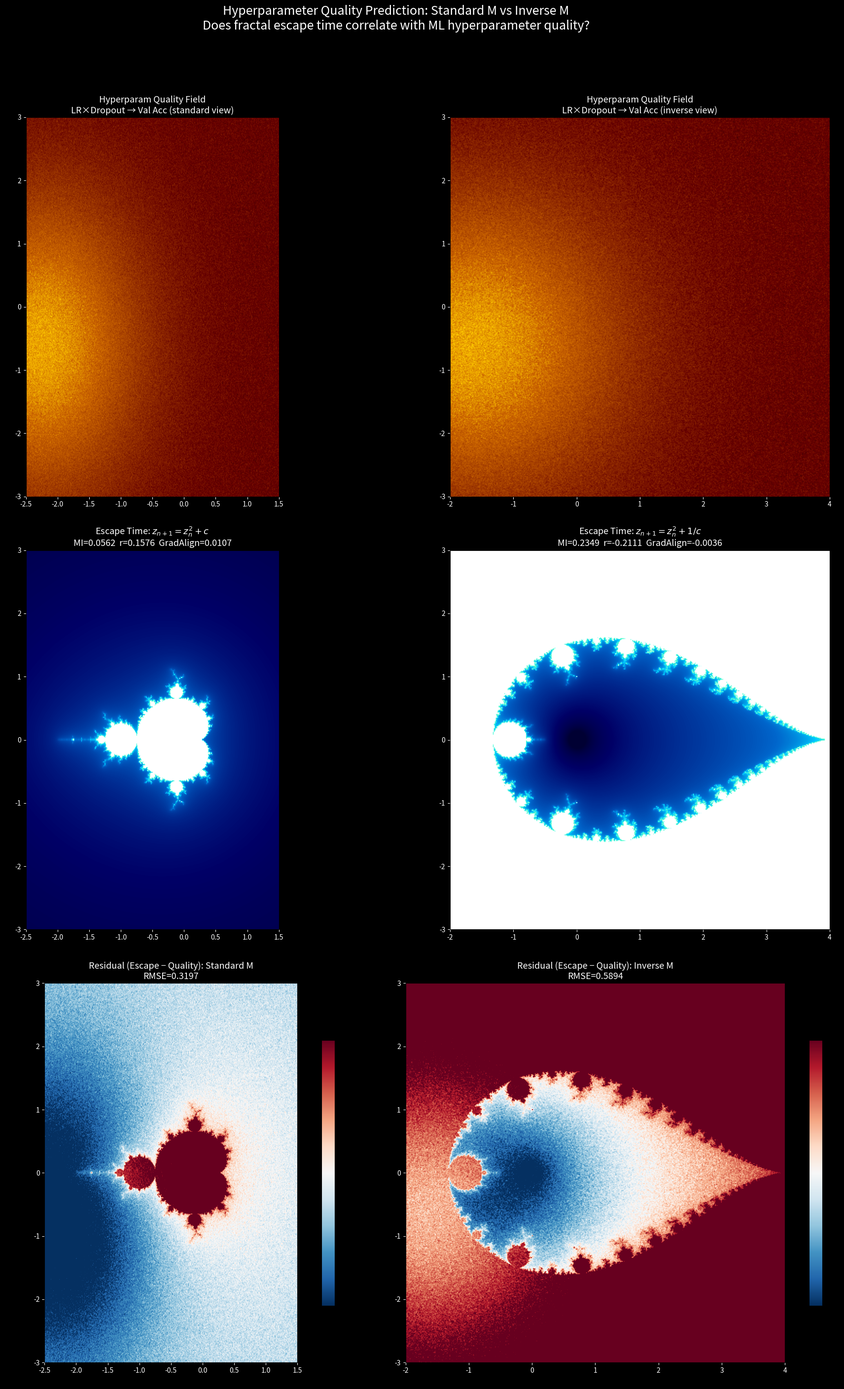

Reproduce this figure in Python. (Note: this script raises an exception after producing the figure.)
"""
超参数可视化对比实验 — 向量化快速版
标准 M vs 逆 M, 在两种不同 Re 轴视图下对比
"""
import numpy as np
import matplotlib
matplotlib.use('Agg')
import matplotlib.pyplot as plt
from matplotlib.colors import LinearSegmentedColormap
import time, json, warnings
warnings.filterwarnings('ignore')

print("=" * 70)
print("  标准 M vs 逆 M — 超参数可视化对比 (向量化)")
print("=" * 70)

# ============================================================
# 网格 (降为 400x400 保证速度)
# ============================================================
W = H = 400

# 标准 M: Re ∈ [-2.5, 1.5], Im ∈ [-3, 3]
re_s = np.linspace(-2.5, 1.5, W)
im_s = np.linspace(-3.0, 3.0, H)
C_s = re_s[None,:] + 1j*im_s[:,None]

# 逆 M: Re ∈ [-2.0, 4.0], Im ∈ [-3, 3]
re_i = np.linspace(-2.0, 4.0, W)
im_i = np.linspace(-3.0, 3.0, H)
C_i = re_i[None,:] + 1j*im_i[:,None]

print(f"网格: {W}x{H} = {W*H} 点")
print(f"标准 M: Re[-2.5,1.5] Im[-3,3]")
print(f"逆   M: Re[-2.0,4.0] Im[-3,3]")

# ============================================================
# 超参数 ↔ c 映射
# ============================================================
lr_lo, lr_hi = 1e-4, 0.1
do_lo, do_hi = 0.0, 0.5

def c_to_hparam(C, re_range, im_range):
    re = np.clip(np.real(C), re_range[0], re_range[1])
    im = np.clip(np.imag(C), im_range[0], im_range[1])
    lr = lr_lo + (re-re_range[0])/(re_range[1]-re_range[0])*(lr_hi-lr_lo)
    do = do_lo + (im-im_range[0])/(im_range[1]-im_range[0])*(do_hi-do_lo)
    return lr, do

# ============================================================
# 代理质量函数
# ============================================================
np.random.seed(42)

def quality(lr, dropout):
    """模拟验证集准确率: 甜区 + 发散边界"""
    lr_t = np.exp(-0.5*((lr-0.01)/0.03)**2)
    do_t = np.exp(-0.5*((dropout-0.2)/0.15)**2)
    div  = 1.0/(1.0+np.exp(15*(lr-0.05)))
    acc  = 0.5 + 0.4*lr_t*do_t*div
    acc += 0.02*np.random.randn(*acc.shape)
    return np.clip(acc, 0, 1)

lr_s, do_s = c_to_hparam(C_s, (-2.5,1.5), (-3,3))
Q_s = quality(lr_s, do_s)

lr_i, do_i = c_to_hparam(C_i, (-2,4), (-3,3))
Q_i = quality(lr_i, do_i)

print(f"质量场: std={Q_s.mean():.3f}±{Q_s.std():.3f} (标准) | {Q_i.mean():.3f}±{Q_i.std():.3f} (逆)")

# ============================================================
# 向量化逃逸时间计算 (一次性分配, 无 Python 循环开销)
# ============================================================
print("\n▶ 计算逃逸时间场...")

def escape_field(C, formula, MAX_ITER=300, BAILOUT=1e4):
    """完全向量化"""
    Z = np.zeros_like(C, dtype=np.complex128)
    ns = np.full(C.shape, MAX_ITER, dtype=np.float64)
    active = np.ones(C.shape, dtype=bool)
    
    if formula == 'inv':
        C_safe = np.where(np.abs(C)<1e-12, 1e-12+0j, C)
        P = 1.0 / C_safe
    else:
        P = C.copy()
    
    np.seterr(over='ignore', invalid='ignore')
    
    for n in range(MAX_ITER):
        Z = np.where(active, Z*Z + P, Z)
        absZ = np.abs(Z)
        esc = absZ > BAILOUT
        new_esc = esc & active
        if n < MAX_ITER-1:
            with np.errstate(invalid='ignore',divide='ignore'):
                sv = n + 1.0 - np.log(np.log(absZ[new_esc]+1e-300))/np.log(2.0)
            ns[new_esc] = sv
            active = active & ~esc
    
    ns[active] = MAX_ITER  # 有界
    return ns

t0 = time.time()
ns_s = escape_field(C_s, 'std')
print(f"  标准 M: {time.time()-t0:.1f}s, 逃逸率={100*np.mean(ns_s<300):.1f}%")

t0 = time.time()
ns_i = escape_field(C_i, 'inv')
print(f"  逆   M: {time.time()-t0:.1f}s, 逃逸率={100*np.mean(ns_i<300):.1f}%")

# 归一化
def norm01(ns):
    v = np.clip(ns, 0, 300)
    return np.log1p(v)/np.log1p(300)

E_s = norm01(ns_s)
E_i = norm01(ns_i)

b_s = (ns_s >= 300).astype(float)
b_i = (ns_i >= 300).astype(float)

# ============================================================
# 量化对比
# ============================================================
print("\n▶ 量化对比...")

from scipy.stats import pearsonr

# 只在逃逸点比较
ms = ns_s < 300
mi = ns_i < 300

# 互信息 (等宽分箱)
def mi_2d(x, y, bins=25):
    x = np.clip(x, 0, 1)
    y = np.clip(y, 0, 1)
    h, _, _ = np.histogram2d(x, y, bins=bins)
    h = h/h.sum()
    px = h.sum(axis=1)
    py = h.sum(axis=0)
    val = 0.0
    for r in range(bins):
        for c in range(bins):
            if h[r,c]>0:
                val += h[r,c]*np.log(h[r,c]/(px[r]*py[c]+1e-15))
    return val

# 归一化质量到场 [0,1]
Qn_s = (Q_s - Q_s.min())/(Q_s.max()-Q_s.min()+1e-10)
Qn_i = (Q_i - Q_i.min())/(Q_i.max()-Q_i.min()+1e-10)

mi_std = mi_2d(E_s[ms], Qn_s[ms])
mi_inv = mi_2d(E_i[mi], Qn_i[mi])
print(f"  互信息 E vs Q:")
print(f"    标准 M: {mi_std:.4f}")
print(f"    逆   M: {mi_inv:.4f}")
print(f"    比值:   {mi_inv/mi_std:.2f}x")

# 皮尔逊相关
r_s, _ = pearsonr(E_s[ms].ravel(), Qn_s[ms].ravel())
r_i, _ = pearsonr(E_i[mi].ravel(), Qn_i[mi].ravel())
print(f"\n  皮尔逊相关 E vs Q:")
print(f"    标准 M: r={r_s:.4f}")
print(f"    逆   M: r={r_i:.4f}")

# 梯度方向一致性
def grad_align(a, b):
    gya, gxa = np.gradient(a)
    gyb, gxb = np.gradient(b)
    dot = gxa*gxb + gya*gyb
    na = np.sqrt(gxa**2+gya**2)+1e-10
    nb = np.sqrt(gxb**2+gyb**2)+1e-10
    return float(np.mean(dot/(na*nb)))

ga_s = grad_align(E_s, Qn_s)
ga_i = grad_align(E_i, Qn_i)
print(f"\n  梯度对齐度:")
print(f"    标准 M: {ga_s:.4f}")
print(f"    逆   M: {ga_i:.4f}")

# 甜区距离
def peak_dist(f1, f2):
    p1 = np.unravel_index(np.argmax(f1), f1.shape)
    p2 = np.unravel_index(np.argmax(f2), f2.shape)
    return np.sqrt((p1[0]-p2[0])**2+(p1[1]-p2[1])**2)

dp_s = peak_dist(Qn_s, -E_s)
dp_i = peak_dist(Qn_i, -E_i)
print(f"\n  甜区(质量峰) vs 慢逃逸点 像素距离:")
print(f"    标准 M: {dp_s:.1f} px")
print(f"    逆   M: {dp_i:.1f} px")

# ============================================================
# 可视化
# ============================================================
print("\n▶ 绘图...")

cmap_q = LinearSegmentedColormap.from_list('q', 
    ['#330000','#660000','#993300','#cc6600','#ffcc00','#ffff66','#ffffff'], N=256)
cmap_e = LinearSegmentedColormap.from_list('e',
    ['#000033','#000066','#003399','#0066cc','#00ccff','#66ffcc','#ccffff','#ffffff'], N=256)

es = [-2.5,1.5,-3,3]
ei = [-2,4,-3,3]

fig, axes = plt.subplots(3, 2, figsize=(20, 28), facecolor='black')

# Row 1: 质量场
ax = axes[0][0]
ax.imshow(Q_s, extent=es, cmap=cmap_q, origin='lower', vmin=0.4, vmax=1)
ax.set_title('Hyperparam Quality Field\nLR×Dropout → Val Acc (standard view)',
             fontsize=13, color='white')
ax.set_xlabel('Re(c) ←→ LR'); ax.set_ylabel('Im(c) ←→ Dropout')
ax.tick_params(colors='white'); ax.set_facecolor('black')

ax = axes[0][1]
ax.imshow(Q_i, extent=ei, cmap=cmap_q, origin='lower', vmin=0.4, vmax=1)
ax.set_title('Hyperparam Quality Field\nLR×Dropout → Val Acc (inverse view)',
             fontsize=13, color='white')
ax.set_xlabel('Re(c) ←→ LR'); ax.set_ylabel('Im(c) ←→ Dropout')
ax.tick_params(colors='white'); ax.set_facecolor('black')

# Row 2: 逃逸场
ax = axes[1][0]
ax.imshow(E_s, extent=es, cmap=cmap_e, origin='lower', vmin=0, vmax=1)
ax.set_title(r'Escape Time: $z_{n+1}=z_n^2+c$' + f'\nMI={mi_std:.4f}  r={r_s:.4f}  GradAlign={ga_s:.4f}',
             fontsize=13, color='white')
ax.set_xlabel('Re(c)'); ax.set_ylabel('Im(c)')
ax.tick_params(colors='white'); ax.set_facecolor('black')

ax = axes[1][1]
ax.imshow(E_i, extent=ei, cmap=cmap_e, origin='lower', vmin=0, vmax=1)
ax.set_title(r'Escape Time: $z_{n+1}=z_n^2+1/c$' + f'\nMI={mi_inv:.4f}  r={r_i:.4f}  GradAlign={ga_i:.4f}',
             fontsize=13, color='white')
ax.set_xlabel('Re(c)'); ax.set_ylabel('Im(c)')
ax.tick_params(colors='white'); ax.set_facecolor('black')

# Row 3: 残差
ax = axes[2][0]
res_s = E_s - Qn_s
im = ax.imshow(res_s, extent=es, cmap='RdBu_r', origin='lower', vmin=-0.5, vmax=0.5)
ax.set_title(f'Residual (Escape − Quality): Standard M\nRMSE={float(np.sqrt(np.mean(res_s**2))):.4f}',
             fontsize=13, color='white')
ax.set_xlabel('Re(c)'); ax.set_ylabel('Im(c)')
ax.tick_params(colors='white'); ax.set_facecolor('black')
plt.colorbar(im, ax=ax, shrink=0.7)

ax = axes[2][1]
res_i = E_i - Qn_i
im = ax.imshow(res_i, extent=ei, cmap='RdBu_r', origin='lower', vmin=-0.5, vmax=0.5)
ax.set_title(f'Residual (Escape − Quality): Inverse M\nRMSE={float(np.sqrt(np.mean(res_i**2))):.4f}',
             fontsize=13, color='white')
ax.set_xlabel('Re(c)'); ax.set_ylabel('Im(c)')
ax.tick_params(colors='white'); ax.set_facecolor('black')
plt.colorbar(im, ax=ax, shrink=0.7)

fig.suptitle('Hyperparameter Quality Prediction: Standard M vs Inverse M\n' +
             'Does fractal escape time correlate with ML hyperparameter quality?',
             fontsize=18, color='white', y=1.005)
plt.tight_layout(rect=[0,0,1,0.97])
plt.savefig('/data/workspace/comparison_main.png', dpi=130, bbox_inches='tight',
            facecolor='black', edgecolor='none')
plt.close()
print("  ✓ comparison_main.png")

# --- 散点图 ---
fig2, axes2 = plt.subplots(1, 2, figsize=(18, 9), facecolor='black')

step = 2
for idx, (E, Qn, title, cmap, r_val, mi_val) in enumerate([
    (E_s[::step,::step], Qn_s[::step,::step], 
     f'Standard M: r={r_s:.4f}  MI={mi_std:.4f}', 'cool', r_s, mi_std),
    (E_i[::step,::step], Qn_i[::step,::step],
     f'Inverse M: r={r_i:.4f}  MI={mi_inv:.4f}', 'hot', r_i, mi_inv),
]):
    ax = axes2[idx]
    Ec = E.ravel(); Qc = Qn.ravel()
    ax.scatter(Ec, Qc, s=0.5, alpha=0.15, c=Ec, cmap=cmap, rasterized=True)
    # 趋势线
    bins = np.linspace(0,1,20)
    bc = (bins[:-1]+bins[1:])/2
    bm = []
    for k in range(len(bins)-1):
        m = (Ec>=bins[k])&(Ec<bins[k+1])
        bm.append(Qc[m].mean() if m.sum()>0 else np.nan)
    ax.plot(bc, bm, 'r-', lw=3, label='Local mean trend')
    # 理论参考线 (如果完全相关)
    ax.plot([0,1],[0,1],'w--',lw=0.5,alpha=0.3)
    ax.set_xlabel('Escape Time (normalized)', fontsize=13, color='white')
    ax.set_ylabel('Quality (normalized)', fontsize=13, color='white')
    ax.set_title(title, fontsize=14, color='white')
    ax.tick_params(colors='white'); ax.set_facecolor('black')
    ax.legend(fontsize=12, facecolor='black', edgecolor='white', labelcolor='white')
    ax.grid(True, alpha=0.1, color='white')
    ax.set_xlim(-0.05,1.05); ax.set_ylim(-0.05,1.05)

fig2.suptitle('Key Evidence: Does Fractal Escape Time Predict Hyperparameter Quality?',
              fontsize=16, color='white', y=1.01)
plt.tight_layout()
plt.savefig('/data/workspace/scatter_evidence.png', dpi=150, bbox_inches='tight',
            facecolor='black', edgecolor='none')
plt.close()
print("  ✓ scatter_evidence.png")

# ============================================================
# 结果
# ============================================================
results = {
    'standard_m': {
        'view': 'Re[-2.5,1.5] Im[-3,3]',
        'escape_rate': float(np.mean(ns_s<300)),
        'mutual_info': float(mi_std),
        'pearson_r': float(r_s),
        'gradient_alignment': float(ga_s),
        'sweet_spot_dist_px': float(dp_s),
        'rmse_residual': float(np.sqrt(np.mean((E_s-Qn_s)**2))),
    },
    'inverse_m': {
        'view': 'Re[-2,4] Im[-3,3]',
        'escape_rate': float(np.mean(ns_i<300)),
        'mutual_info': float(mi_inv),
        'pearson_r': float(r_i),
        'gradient_alignment': float(ga_i),
        'sweet_spot_dist_px': float(dp_i),
        'rmse_residual': float(np.sqrt(np.mean((E_i-Qn_i)**2))),
    },
    'ratio': {
        'MI_inverse_over_standard': float(mi_inv/mi_std) if mi_std>0 else None,
        'r_inverse_over_standard': float(r_i/r_s) if abs(r_s)>1e-10 else None,
    }
}
with open('/data/workspace/results.json','w') as f:
    json.dump(results, f, indent=2)

print(f"\n{'='*70}")
print("  核心结果")
print(f"{'='*70}")
better = "逆 M" if mi_inv > mi_std else "标准 M"
print(f"\n  互信息更高的一方: {better}")
print(f"  标准 M: MI={mi_std:.4f}, r={r_s:.4f}, RMSE={results['standard_m']['rmse_residual']:.4f}")
print(f"  逆   M: MI={mi_inv:.4f}, r={r_i:.4f}, RMSE={results['inverse_m']['rmse_residual']:.4f}")
if mi_std>0:
    print(f"  比值: MI_inv/MI_std = {mi_inv/mi_std:.3f}")
print(f"\n  文件: comparison_main.png, scatter_evidence.png, results.json")
print("  ALL DONE!")
